Run: headless pygame with SDL's dummy video driver; simulated clock (each Clock.tick advances the game by its frame time, no real sleeping); random seed 0; keys injected as events and as key.get_pressed() state; no mouse input.
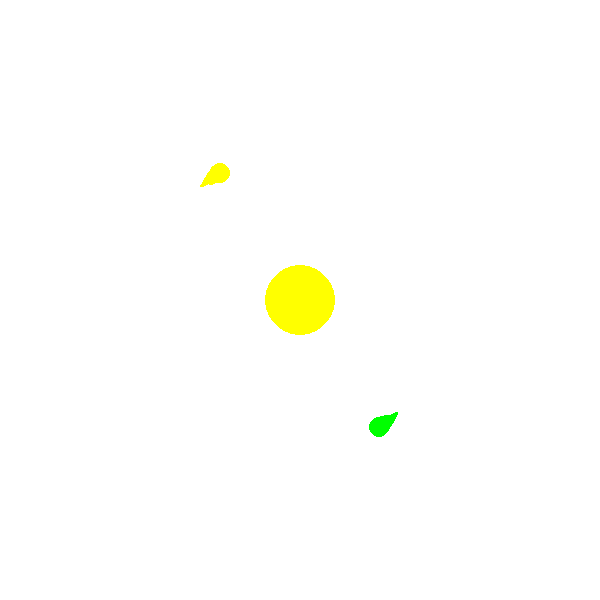
Frame 1 of 4 · flips 1–60 · no input
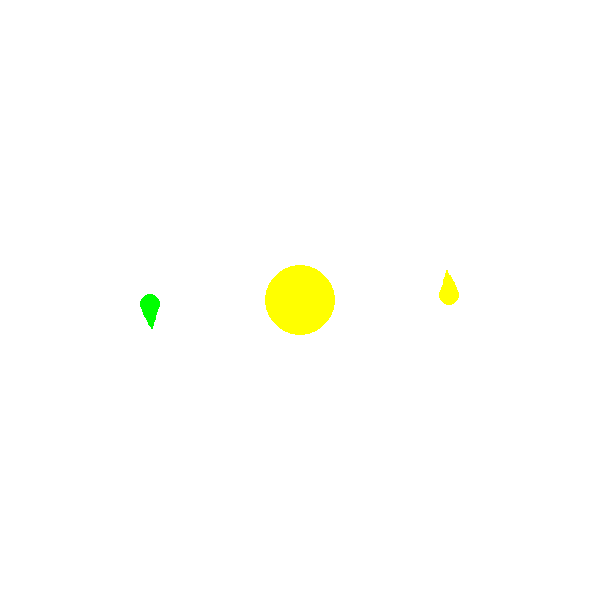
Frame 2 of 4 · flips 61–180 · tapped SPACE, RETURN · held RIGHT (→), D
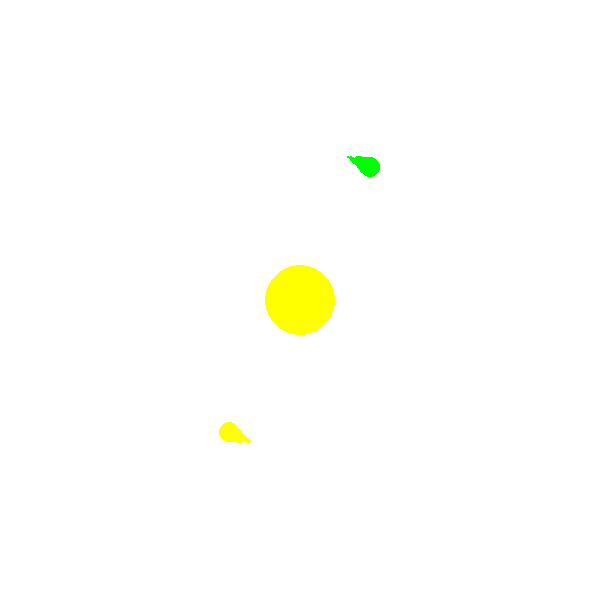
Frame 3 of 4 · flips 181–300 · held DOWN (↓), S
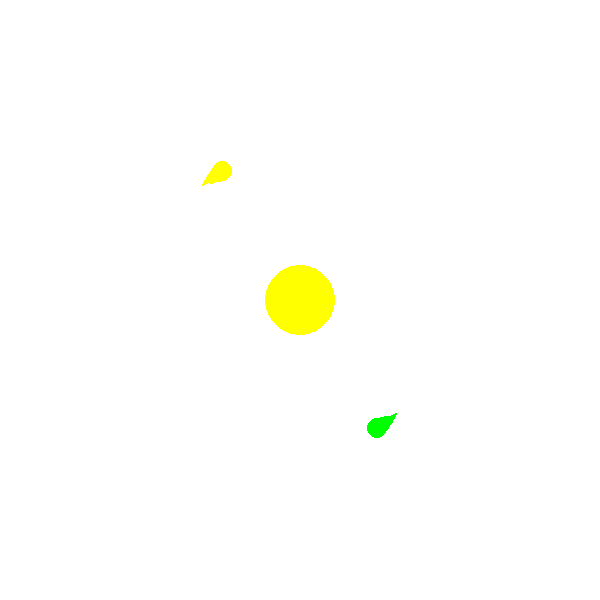
Frame 4 of 4 · flips 301–420 · held LEFT (←), A, UP (↑), W

The pygame program that drew these frames:

import pygame
import collections
from pygame.draw import *
from random import randint
from math import pi, cos, sin

pygame.init()

FPS = 15  # Кол-во кадров в секунду
screen = pygame.display.set_mode((600, 600))
pygame.display.set_caption("Солнечная система")


# Класс
# Описывает модель объекта, его свойства и поведение.
# Говоря языком программиста, класс — такой тип данных,
# который создается для описания сложных объектов.
# Класс включает в себя функции и аргументы или на языке пронраммистов это
# методы и аргументы

class Ball:
    # Радис вращения
    _radius = 150

    def __init__(self, colors_, x, y, r):
        self.x = x
        self.y = y
        self.x_const = x
        self.y_const = y
        self.r = r

        self.color = colors_[randint(0, 5)]
        self.speed = [randint(-5, 5), randint(-5, 5)]

        self.coordinates = {'x': list(), 'y': list()}

    # Метод создает новый круг и заставляет его двигаться по окружности
    def move(self, i_):
        self.x = self.x_const + self._radius * cos(round(pi * i_ / 180, 2))
        self.y = self.y_const + self._radius * sin(round(pi * i_ / 180, 2))

        if len(self.coordinates['x']) >= 30:
            self.coordinates['x'] = self.coordinates['x'][1:]
            self.coordinates['y'] = self.coordinates['y'][1:]

        self.coordinates['x'].append(self.x)
        self.coordinates['y'].append(self.y)

        # print(self.x, self.y)
        # print(self.coordinates)
        # print('------------------------')

        k = 0
        for j in reversed(range(len(self.coordinates['x']))):
            circle(screen, self.color,
                   (self.coordinates['x'][j], self.coordinates['y'][j]), self.r + k)
            k -= 1

# ------------------------------------------------------------

red = (255, 0, 0)
blue = (0, 0, 255)
yellow = (255, 255, 0)
green = (0, 255, 0)
magenta = (255, 0, 255)
cyan = (0, 255, 255)
black = (0, 0, 0)
white = (255, 255, 255)
colors = [red, blue, yellow, green, magenta, cyan]

screen.fill(white)

pygame.display.update()
clock = pygame.time.Clock()
finished = False

# Создадим экземпляры класса Ball, передадим в класс массив colors
# с цветами, так как он не проинициализированы в самом классе
ball1 = Ball(colors, 300, 300, 10)
ball2 = Ball(colors, 300, 300, 10)

i = 0
while not finished:
    clock.tick(FPS)
    for event in pygame.event.get():
        if event.type == pygame.QUIT:
            finished = True

    # Обращаемся к функции или правильней сказать к методу move в классе Ball
    ball1.move(i)
    ball2.move(i + 180)

    i += 1

    if i == 360:
        i = 1

    # Солнце
    circle(screen, yellow, (300, 300), 35)

    pygame.display.update()
    screen.fill(white)

pygame.quit()
